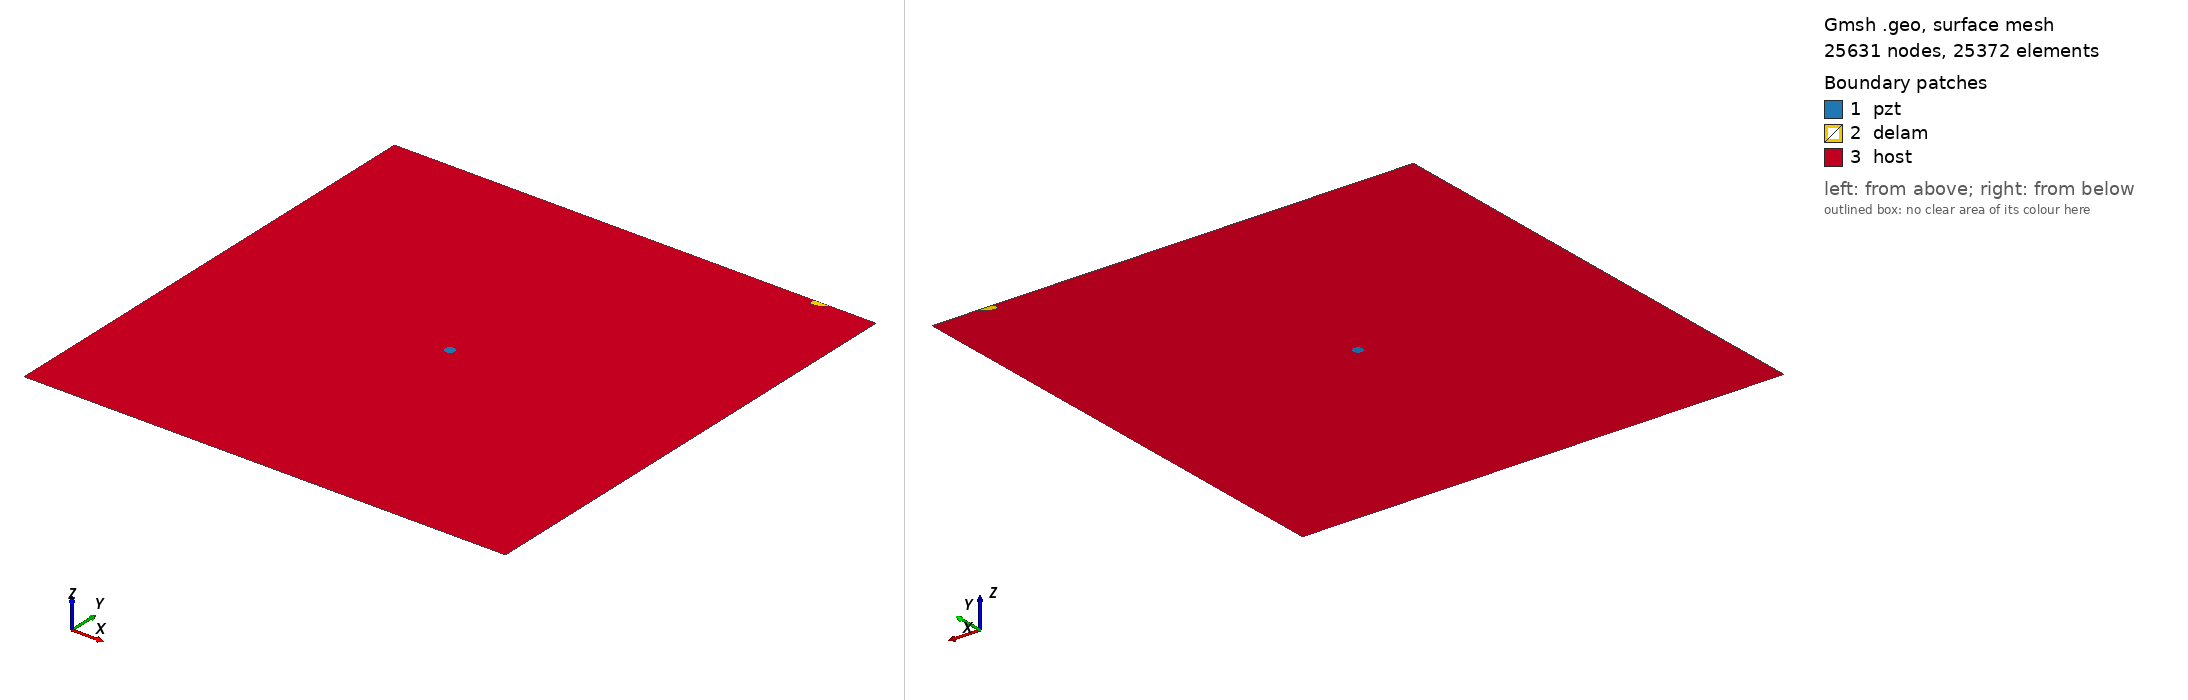

Gmsh geometry script, surface-meshed: 25631 nodes, 25372 surface elements. Boundary patches (legend numbers): 1 pzt, 2 delam, 3 host. Left view from above one corner, right view from below the opposite corner. Legend entries are the model's physical surfaces. The drawing asked Gmsh for element sizes between 1% and 20% of the model's largest extent; the script's own settings can give other sizes.

=== m_439_delam1_position_no_99_a_10mm_b_5mm_angle_30.geo (drawn) ===
SetFactory("OpenCASCADE");
L=0.500000; 
W=0.500000; 
a=0.010000; 
b=0.005000; 
x=0.444444; 
y=0.500000; 
alpha=0.166667 *Pi; 
r=0.005000; 
xpzt=0.250000; 
ypzt=0.250000; 
//+
Point(1) = {0, 0, 0, 1.0};
//+
Point(2) = {L, 0, 0, 1.0};
//+
Point(3) = {L, W, 0, 1.0};
//+
Point(4) = {0, W, 0, 1.0};
//+
Line(1) = {1, 2};
//+
Line(2) = {2, 3};
//+
Line(3) = {3, 4};
//+
Line(4) = {4, 1};
//+
Circle(5) = {xpzt, ypzt, -0, r, 0, 2*Pi};
//+
Ellipse(6) = {x, y, -0, a, b, 0, 2*Pi};
//+
Rotate {{0, 0, 1}, {x, y, 0}, alpha} {
  Curve{6}; 
}
//+
BooleanDifference{ Curve{6}; Delete; }{ Curve{3}; }
//+
Delete {
  Curve{6}; 
}
//+
Delete {
  Curve{3}; 
}
//+
Line(9) = {7, 8};
//+
Line(10) = {3, 8};
//+
Line(11) = {7, 4};
//+
Curve Loop(1) = {5};
//+
Plane Surface(1) = {1};
//+
Curve Loop(2) = {9, 7};
//+
Plane Surface(2) = {2};
//+
Curve Loop(3) = {10, -7, 11, 4, 1, 2};
//+
Curve Loop(4) = {5};
//+
Plane Surface(3) = {3, 4};
//+
Point(9) = {xpzt, ypzt, 0, 1.0};
//+
Point{9} In Surface {1};// mesh node at centre of pzt
//+
Physical Surface("pzt") = {1};
//+
Physical Surface("delam") = {2};
//+
Physical Surface("host") = {3};

Mesh.Algorithm = 6; // Frontal
Mesh.CharacteristicLengthFactor = 0.080000;
Mesh.CharacteristicLengthMin = 0.001000;
Mesh.CharacteristicLengthMax = 0.200000;
Mesh.RecombineAll = 1; // Apply recombination algorithm
Mesh.SubdivisionAlgorithm = 1; // 1: all quadrangles
Mesh.Smoothing = 1;
